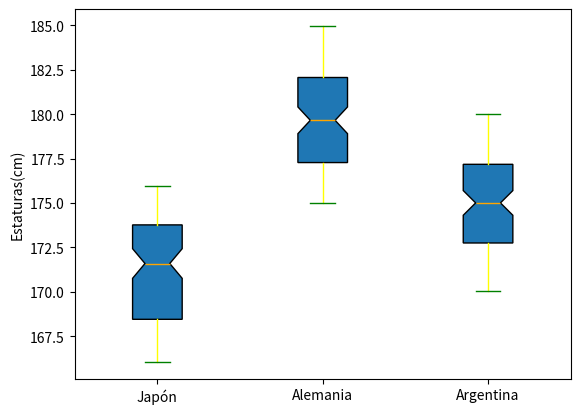

Here is the Python script that generated this plot:
import matplotlib.pyplot as plt
import numpy as np
jap = np.random.uniform(166, 176, 100)
ale = np.random.uniform(175, 185, 100)
arg = np.random.uniform(170, 180, 100)
plt.boxplot([jap, ale, arg],
notch=True, patch_artist=True,
capprops=dict(color="green"),
medianprops=dict(color="orange"),
whiskerprops=dict(color="yellow"))
plt.xticks([1, 2, 3], ['Japón', 'Alemania', 'Argentina'])
plt.ylabel('Estaturas(cm)')
plt.show()